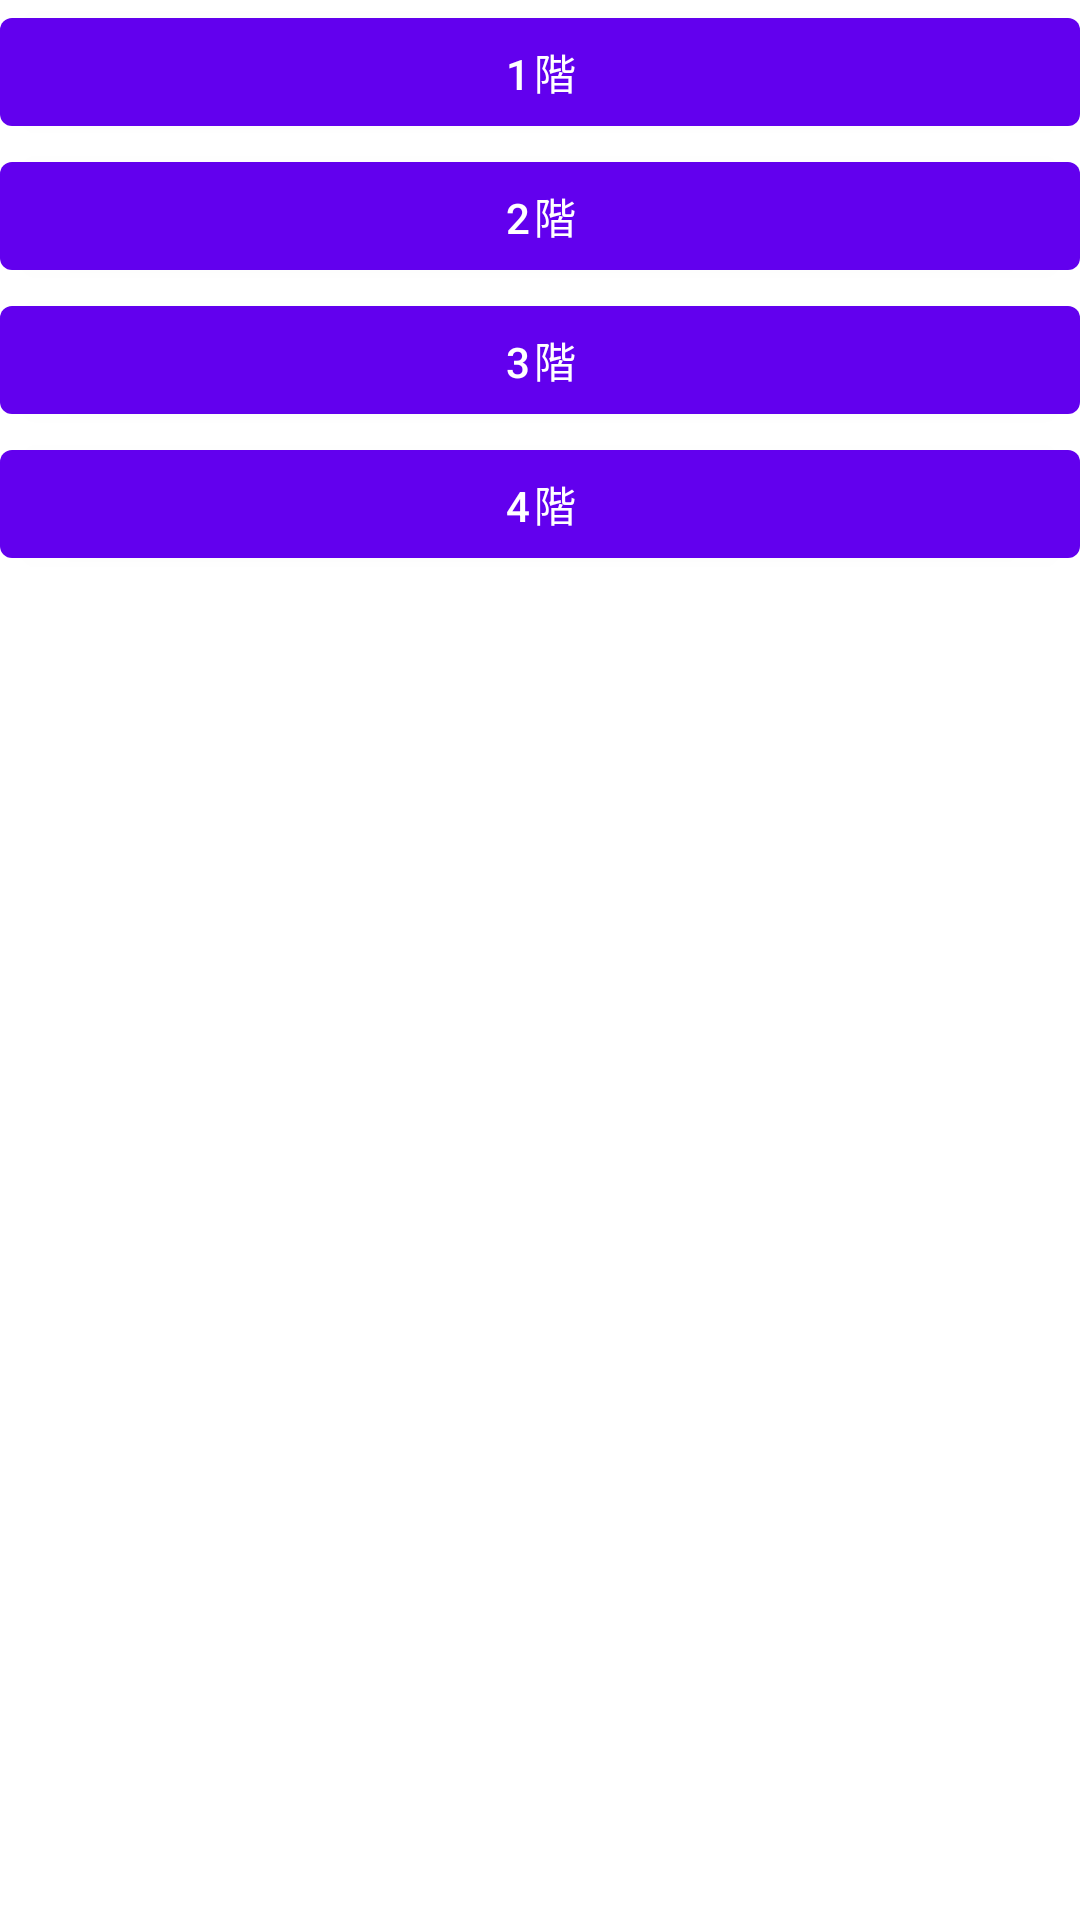

Android layout source for this screen:
<!-- AndroidManifest.xml: application theme Theme.StudyPlace -->
<!-- res/layout/fragment_second.xml -->
<?xml version="1.0" encoding="utf-8"?>
<androidx.constraintlayout.widget.ConstraintLayout xmlns:android="http://schemas.android.com/apk/res/android"
    xmlns:app="http://schemas.android.com/apk/res-auto"
    xmlns:tools="http://schemas.android.com/tools"
    android:layout_width="match_parent"
    android:layout_height="match_parent"
    tools:context=".MainFragment.SecondFragment">

    <Button
        android:id="@+id/button_second1"
        android:layout_width="0dp"
        android:layout_height="wrap_content"
        android:text="1階"
        app:layout_constraintEnd_toEndOf="parent"
        app:layout_constraintStart_toStartOf="parent"
        app:layout_constraintTop_toTopOf="parent" />

    <Button
        android:id="@+id/button_second2"
        android:layout_width="0dp"
        android:layout_height="wrap_content"
        android:text="2階"
        app:layout_constraintEnd_toEndOf="parent"
        app:layout_constraintStart_toStartOf="parent"
        app:layout_constraintTop_toBottomOf="@+id/button_second1" />

    <Button
        android:id="@+id/button_second3"
        android:layout_width="0dp"
        android:layout_height="wrap_content"
        android:text="3階"
        app:layout_constraintEnd_toEndOf="parent"
        app:layout_constraintStart_toStartOf="parent"
        app:layout_constraintTop_toBottomOf="@+id/button_second2" />

    <Button
        android:id="@+id/button_second4"
        android:layout_width="0dp"
        android:layout_height="wrap_content"
        android:text="4階"
        app:layout_constraintBottom_toBottomOf="parent"
        app:layout_constraintEnd_toEndOf="parent"
        app:layout_constraintHorizontal_bias="0.0"
        app:layout_constraintStart_toStartOf="parent"
        app:layout_constraintTop_toBottomOf="@+id/button_second3"
        app:layout_constraintVertical_bias="0.0" />


</androidx.constraintlayout.widget.ConstraintLayout>
<!-- resources referenced by this layout -->
<resources>
  <style name="Theme.StudyPlace" parent="Theme.MaterialComponents.DayNight.DarkActionBar">
          
          <item name="colorPrimary">@color/purple_500</item>
          <item name="colorPrimaryVariant">@color/purple_700</item>
          <item name="colorOnPrimary">@color/white</item>
          
          <item name="colorSecondary">@color/teal_200</item>
          <item name="colorSecondaryVariant">@color/teal_700</item>
          <item name="colorOnSecondary">@color/black</item>
          
          <item name="android:statusBarColor" tools:targetApi="l">?attr/colorPrimaryVariant</item>
          
      </style>
  <!-- not gathered from this repository: default colours our renderer supplied (Android Studio template values) -->
  <color name="purple_500">#FF6200EE</color>
  <color name="purple_700">#FF3700B3</color>
  <color name="teal_200">#FF03DAC5</color>
  <color name="teal_700">#FF018786</color>
  <color name="black">#FF000000</color>
  <color name="white">#FFFFFFFF</color>
</resources>
